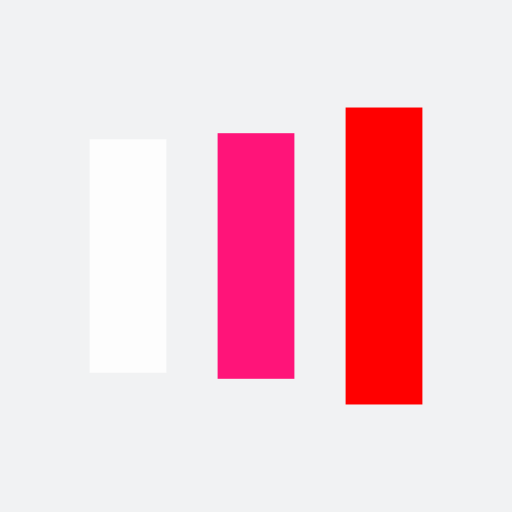
t = 0.00 s
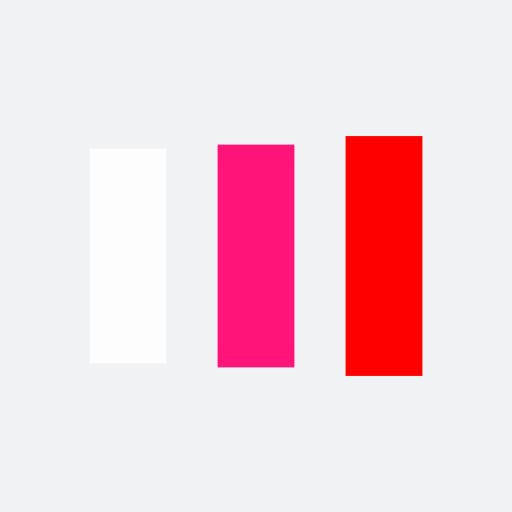
t = 0.13 s
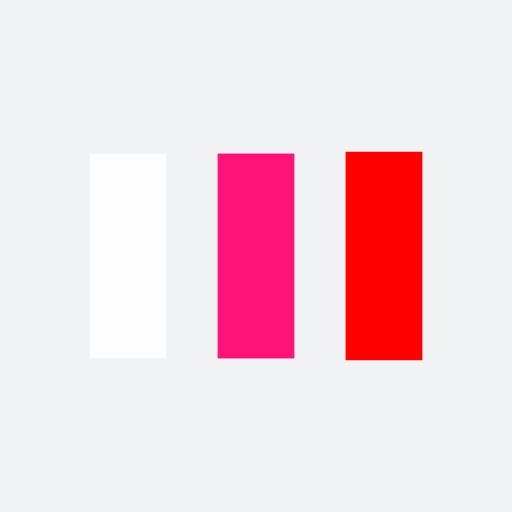
t = 0.38 s
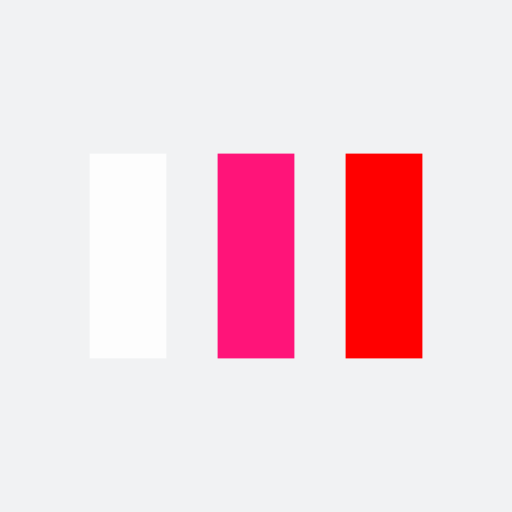
t = 0.50 s
t = 0.63 s: frame unchanged from t = 0.50 s, image omitted
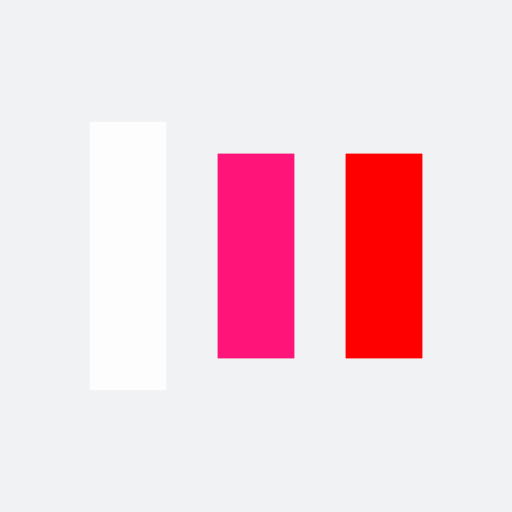
t = 0.88 s

The animated SVG that drew these frames (rendered in a browser with its animation timeline set to each time). Animation: 6 SMIL elements (animate=6); one cycle of 1.00 s, repeats indefinitely.

<?xml version="1.0" encoding="utf-8"?>
<svg xmlns="http://www.w3.org/2000/svg" xmlns:xlink="http://www.w3.org/1999/xlink" style="margin: auto; background: rgb(241, 242, 243); display: block; shape-rendering: auto;" width="200px" height="200px" viewBox="0 0 100 100" preserveAspectRatio="xMidYMid">
<rect x="17.5" y="30" width="15" height="40" fill="#fdfdfd">
  <animate attributeName="y" repeatCount="indefinite" dur="1s" calcMode="spline" keyTimes="0;0.5;1" values="18;30;30" keySplines="0 0.5 0.5 1;0 0.5 0.5 1" begin="-0.2s"></animate>
  <animate attributeName="height" repeatCount="indefinite" dur="1s" calcMode="spline" keyTimes="0;0.5;1" values="64;40;40" keySplines="0 0.5 0.5 1;0 0.5 0.5 1" begin="-0.2s"></animate>
</rect>
<rect x="42.5" y="30" width="15" height="40" fill="#ff1479">
  <animate attributeName="y" repeatCount="indefinite" dur="1s" calcMode="spline" keyTimes="0;0.5;1" values="20.999999999999996;30;30" keySplines="0 0.5 0.5 1;0 0.5 0.5 1" begin="-0.1s"></animate>
  <animate attributeName="height" repeatCount="indefinite" dur="1s" calcMode="spline" keyTimes="0;0.5;1" values="58.00000000000001;40;40" keySplines="0 0.5 0.5 1;0 0.5 0.5 1" begin="-0.1s"></animate>
</rect>
<rect x="67.5" y="30" width="15" height="40" fill="#ff0000">
  <animate attributeName="y" repeatCount="indefinite" dur="1s" calcMode="spline" keyTimes="0;0.5;1" values="20.999999999999996;30;30" keySplines="0 0.5 0.5 1;0 0.5 0.5 1"></animate>
  <animate attributeName="height" repeatCount="indefinite" dur="1s" calcMode="spline" keyTimes="0;0.5;1" values="58.00000000000001;40;40" keySplines="0 0.5 0.5 1;0 0.5 0.5 1"></animate>
</rect>
<!-- [ldio] generated by https://loading.io/ --></svg>